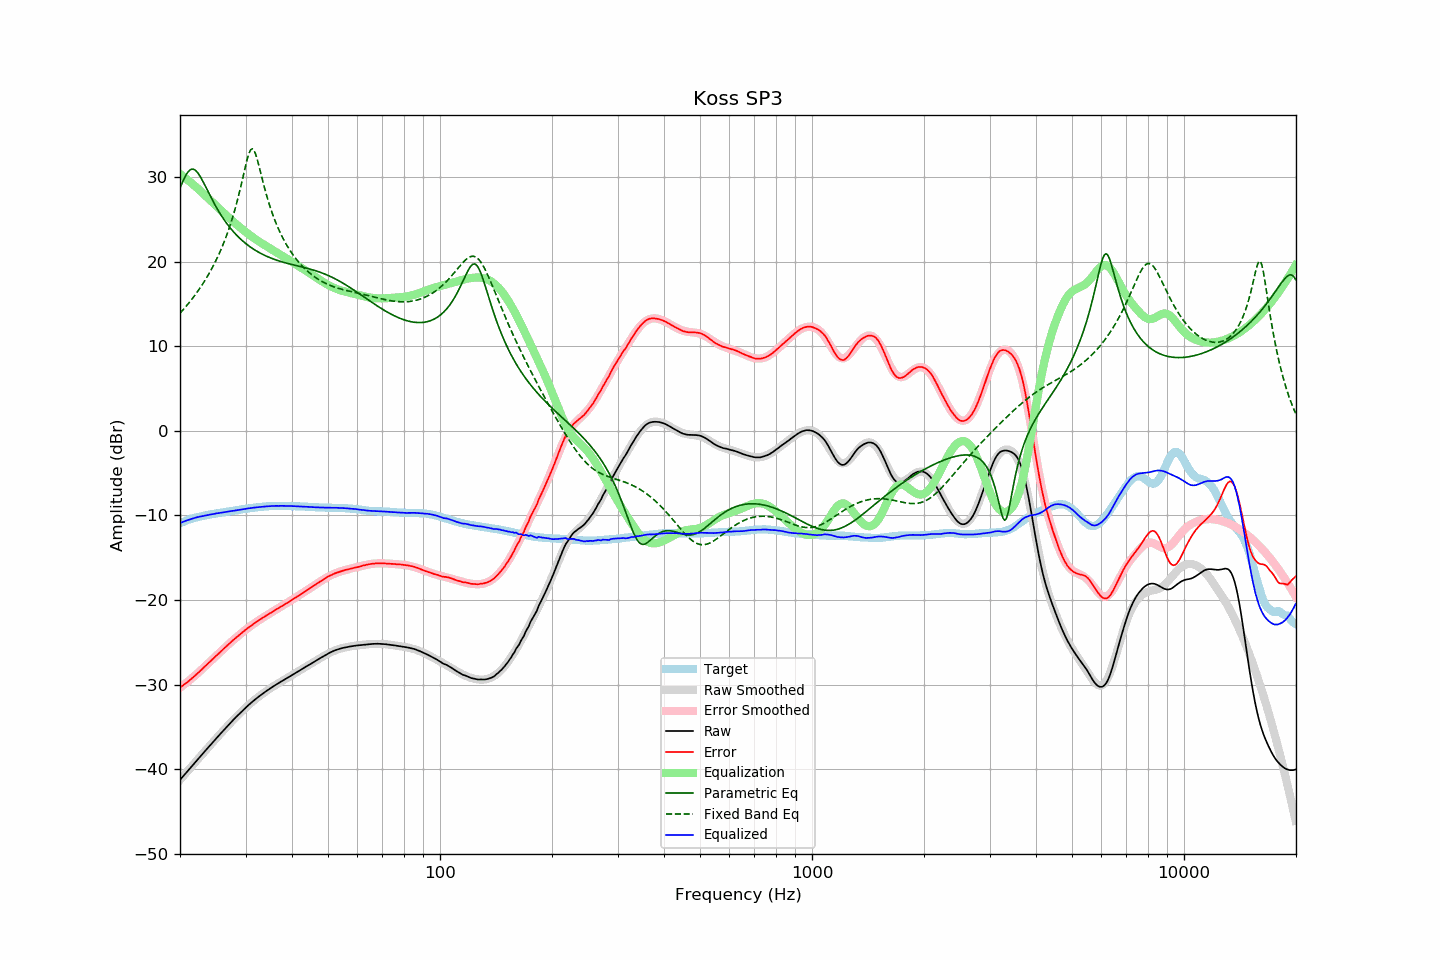

The data file committed next to this chart (first rows):
frequency, raw, error, smoothed, error_smoothed, equalization, parametric_eq, fixed_band_eq, equalized_raw, equalized_smoothed, target
20.00, -41.27, -30.34, -41.27, -30.37, 30.37, 28.69, 13.91, -10.90, -10.90, -10.92
20.20, -41.05, -30.21, -41.05, -30.23, 30.23, 29.15, 14.12, -10.82, -10.82, -10.83
20.40, -40.83, -30.07, -40.83, -30.08, 30.08, 29.59, 14.33, -10.75, -10.75, -10.75
20.61, -40.61, -29.93, -40.61, -29.93, 29.93, 29.99, 14.55, -10.68, -10.68, -10.69
20.81, -40.39, -29.79, -40.39, -29.78, 29.78, 30.33, 14.77, -10.61, -10.61, -10.59
21.02, -40.17, -29.65, -40.17, -29.63, 29.63, 30.61, 15.00, -10.54, -10.54, -10.51
21.23, -39.95, -29.49, -39.95, -29.47, 29.47, 30.81, 15.23, -10.48, -10.48, -10.45
21.44, -39.73, -29.33, -39.73, -29.31, 29.31, 30.92, 15.47, -10.41, -10.42, -10.39
21.66, -39.51, -29.17, -39.51, -29.15, 29.15, 30.94, 15.72, -10.36, -10.36, -10.35
21.87, -39.30, -29.00, -39.29, -28.99, 28.99, 30.88, 15.97, -10.31, -10.30, -10.29
22.09, -39.08, -28.83, -39.07, -28.82, 28.82, 30.73, 16.23, -10.25, -10.25, -10.24
22.31, -38.86, -28.66, -38.86, -28.66, 28.66, 30.52, 16.49, -10.20, -10.20, -10.19
22.54, -38.64, -28.49, -38.64, -28.48, 28.48, 30.25, 16.76, -10.16, -10.15, -10.16
22.76, -38.42, -28.30, -38.42, -28.31, 28.31, 29.93, 17.04, -10.11, -10.11, -10.11
22.99, -38.20, -28.11, -38.20, -28.13, 28.13, 29.59, 17.33, -10.07, -10.07, -10.08
23.22, -37.98, -27.94, -37.98, -27.95, 27.95, 29.22, 17.63, -10.03, -10.03, -10.04
23.45, -37.77, -27.76, -37.77, -27.77, 27.77, 28.84, 17.93, -10.00, -10.00, -10.00
23.69, -37.55, -27.59, -37.55, -27.59, 27.59, 28.46, 18.25, -9.96, -9.96, -9.97
23.92, -37.34, -27.41, -37.34, -27.41, 27.41, 28.08, 18.58, -9.93, -9.92, -9.92
24.16, -37.12, -27.24, -37.12, -27.23, 27.23, 27.70, 18.91, -9.89, -9.89, -9.87
24.40, -36.91, -27.06, -36.91, -27.05, 27.05, 27.34, 19.26, -9.85, -9.85, -9.84
24.65, -36.70, -26.88, -36.69, -26.87, 26.87, 26.98, 19.62, -9.83, -9.82, -9.82
24.89, -36.48, -26.68, -36.48, -26.69, 26.69, 26.63, 20.00, -9.78, -9.79, -9.79
25.14, -36.27, -26.51, -36.27, -26.51, 26.51, 26.30, 20.39, -9.75, -9.75, -9.75
25.39, -36.06, -26.33, -36.06, -26.34, 26.34, 25.97, 20.79, -9.72, -9.72, -9.72
25.65, -35.85, -26.17, -35.85, -26.16, 26.16, 25.66, 21.22, -9.69, -9.69, -9.68
25.91, -35.64, -25.98, -35.64, -25.98, 25.98, 25.37, 21.66, -9.66, -9.66, -9.66
26.16, -35.43, -25.79, -35.43, -25.80, 25.80, 25.08, 22.12, -9.62, -9.63, -9.63
26.43, -35.22, -25.63, -35.22, -25.62, 25.62, 24.80, 22.60, -9.60, -9.60, -9.60
26.69, -35.02, -25.45, -35.02, -25.45, 25.45, 24.54, 23.10, -9.57, -9.57, -9.56
26.96, -34.81, -25.28, -34.81, -25.27, 25.27, 24.29, 23.63, -9.54, -9.54, -9.53
27.23, -34.61, -25.11, -34.61, -25.10, 25.10, 24.05, 24.19, -9.51, -9.51, -9.50
27.50, -34.41, -24.94, -34.41, -24.93, 24.93, 23.82, 24.78, -9.48, -9.48, -9.47
27.77, -34.21, -24.75, -34.21, -24.76, 24.76, 23.59, 25.40, -9.44, -9.45, -9.45
28.05, -34.01, -24.59, -34.01, -24.60, 24.60, 23.38, 26.05, -9.41, -9.42, -9.41
28.33, -33.82, -24.42, -33.82, -24.43, 24.43, 23.18, 26.74, -9.39, -9.39, -9.39
28.62, -33.63, -24.27, -33.62, -24.27, 24.27, 22.98, 27.47, -9.36, -9.36, -9.37
28.90, -33.44, -24.11, -33.43, -24.11, 24.11, 22.80, 28.23, -9.33, -9.33, -9.32
29.19, -33.25, -23.94, -33.25, -23.95, 23.95, 22.62, 29.03, -9.30, -9.30, -9.30
29.48, -33.06, -23.80, -33.06, -23.79, 23.79, 22.45, 29.85, -9.26, -9.27, -9.25
29.78, -32.88, -23.64, -32.88, -23.64, 23.64, 22.29, 30.68, -9.24, -9.24, -9.24
30.08, -32.70, -23.49, -32.71, -23.49, 23.49, 22.13, 31.50, -9.21, -9.21, -9.22
30.38, -32.53, -23.35, -32.53, -23.35, 23.35, 21.98, 32.24, -9.19, -9.19, -9.18
30.68, -32.36, -23.20, -32.36, -23.20, 23.20, 21.84, 32.84, -9.16, -9.16, -9.15
30.99, -32.19, -23.06, -32.20, -23.06, 23.06, 21.70, 33.23, -9.13, -9.13, -9.13
31.30, -32.03, -22.92, -32.03, -22.93, 22.93, 21.57, 33.35, -9.11, -9.11, -9.11
31.61, -31.87, -22.78, -31.87, -22.79, 22.79, 21.45, 33.17, -9.08, -9.08, -9.08
31.93, -31.72, -22.66, -31.72, -22.66, 22.66, 21.33, 32.74, -9.06, -9.06, -9.06
32.24, -31.57, -22.52, -31.57, -22.53, 22.53, 21.22, 32.13, -9.04, -9.04, -9.04
32.57, -31.42, -22.41, -31.42, -22.40, 22.40, 21.11, 31.42, -9.02, -9.02, -9.01
32.89, -31.28, -22.28, -31.28, -22.28, 22.28, 21.00, 30.66, -9.00, -9.00, -8.99
33.22, -31.14, -22.16, -31.14, -22.16, 22.16, 20.90, 29.89, -8.98, -8.98, -8.97
33.55, -31.00, -22.04, -31.00, -22.04, 22.04, 20.81, 29.15, -8.96, -8.96, -8.95
33.89, -30.86, -21.91, -30.86, -21.92, 21.92, 20.72, 28.43, -8.94, -8.94, -8.94
34.23, -30.73, -21.81, -30.73, -21.80, 21.80, 20.63, 27.75, -8.93, -8.93, -8.92
34.57, -30.60, -21.68, -30.60, -21.68, 21.68, 20.55, 27.11, -8.92, -8.92, -8.91
34.92, -30.47, -21.57, -30.47, -21.57, 21.57, 20.47, 26.50, -8.90, -8.90, -8.90
35.27, -30.35, -21.47, -30.35, -21.45, 21.45, 20.40, 25.94, -8.90, -8.89, -8.88
35.62, -30.22, -21.33, -30.22, -21.34, 21.34, 20.32, 25.40, -8.88, -8.89, -8.89
35.97, -30.10, -21.21, -30.10, -21.22, 21.22, 20.26, 24.90, -8.88, -8.88, -8.88
... 635 more rows
